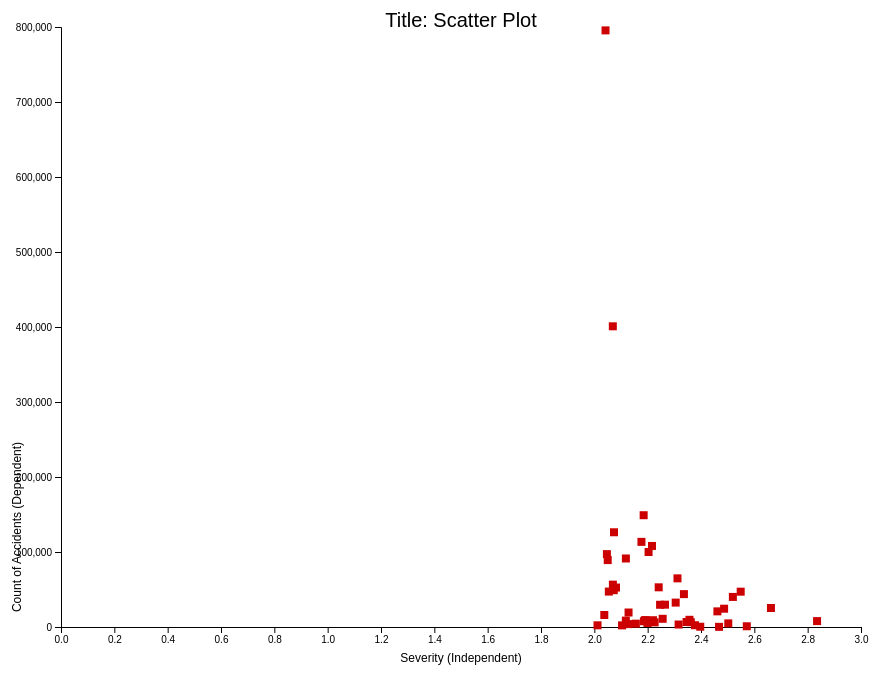
D3 v4 page, settled after 480 driven frames (8 s of simulated time); the page loaded 1 data file(s).

 
         // Step 3
        var svg = d3.select("svg"),
           margin = 200,
            width = svg.attr("width") - margin, //300
            height = svg.attr("height") - margin //200

        // Step 4 
        var xScale = d3.scaleLinear().domain([0, 3]).range([0, width]),
            yScale = d3.scaleLinear().domain([0, 800000]).range([height, 0]);
            
        var g = svg.append("g")
            .attr("transform", "translate(" + 100 + "," + 100 + ")");

        // Step 5
        // Title
        svg.append('text')
        .attr('x', width/2 + 100)
        .attr('y', 100)
        .attr('text-anchor', 'middle')
        .style('font-family', 'Helvetica')
        .style('font-size', 20)
        .text('Title: Scatter Plot');
        
        // X label
        svg.append('text')
        .attr('x', width/2 + 100)
        .attr('y', height - 15 + 150)
        .attr('text-anchor', 'middle')
        .style('font-family', 'Helvetica')
        .style('font-size', 12)
        .text('Severity (Independent)');
        
        // Y label
        svg.append('text')
        .attr('text-anchor', 'middle')
        .attr('transform', 'translate(60,' + height + ')rotate(-90)')
        .style('font-family', 'Helvetica')
        .style('font-size', 12)
        .text('Count of Accidents (Dependent)');

        // Step 6
        g.append("g")
         .attr("transform", "translate(0," + height + ")")
         .call(d3.axisBottom(xScale));
        
        g.append("g")
         .call(d3.axisLeft(yScale));
    
       
        //Load data and create scatter plot 
         d3.csv("data.csv", function(data) {
            console.log(data);

            // Step 7
            svg.append('g')
            .selectAll("dot")
            .data(data)
            .enter()
            .append("path")
            .attr("d", d3.symbol().type(d3.symbolSquare))
            .attr("transform", function(d) { return "translate(" + (xScale(d.Severity) + 100) + "," + (yScale(d.Accidents) + 100) + ")"})
            .style("fill", "#CC0000");
        });

  


### data: data.csv
State, Accidents, Severity
AL, 19321, 2.128
AR, 10935, 2.256
AZ, 56486, 2.07
CA, 795469, 2.042
CO, 25340, 2.662
CT, 29762, 2.265
DC, 9133, 2.191
DE, 4842, 2.502
FL, 400926, 2.069
GA, 40086, 2.52
IA, 9607, 2.357
ID, 8544, 2.118
IL, 47105, 2.549
IN, 20850, 2.462
KS, 9033, 2.22
KY, 6638, 2.346
LA, 47224, 2.054
MA, 6392, 2.362
MD, 64873, 2.312
ME, 2185, 2.104
MI, 43843, 2.336
MN, 97165, 2.047
MO, 29633, 2.247
MS, 5317, 2.199
MT, 15964, 2.037
NC, 91361, 2.118
ND, 2258, 2.012
NE, 3320, 2.316
NH, 3863, 2.127
NJ, 52900, 2.241
NM, 2370, 2.377
NV, 6197, 2.226
NY, 108047, 2.216
OH, 24407, 2.487
OK, 8806, 2.191
OR, 126297, 2.074
PA, 99975, 2.203
RI, 4451, 2.156
SC, 89216, 2.05
SD, 201, 2.468
TN, 52613, 2.081
TX, 149037, 2.185
UT, 49080, 2.073
VA, 113531, 2.177
VT, 365, 2.397
WA, 32541, 2.305
WI, 7892, 2.835
WV, 7632, 2.186
WY, 990, 2.572